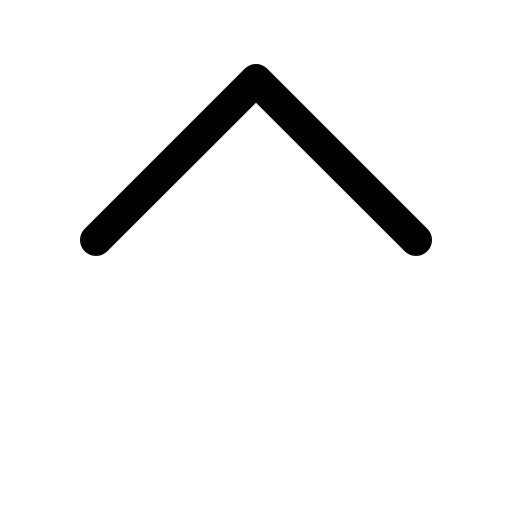
t = 0.00 s
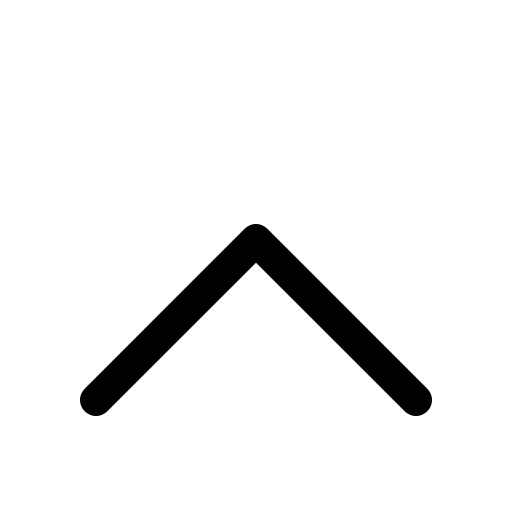
t = 0.30 s
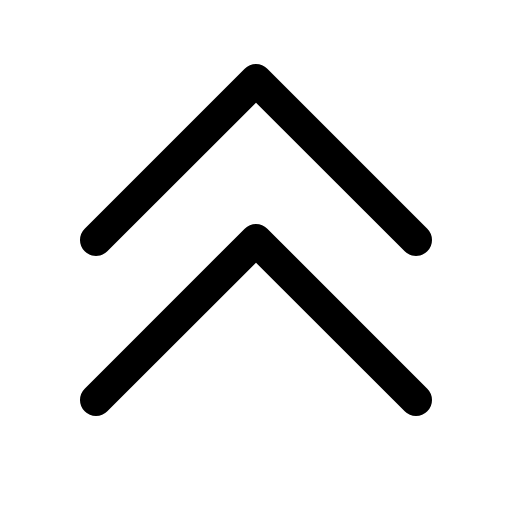
t = 0.68 s
t = 1.05 s: frame unchanged from t = 0.68 s, image omitted
t = 1.43 s: frame unchanged from t = 0.68 s, image omitted

The animated SVG that drew these frames (rendered in a browser with its animation timeline set to each time). Animation: 1 CSS @keyframes rule; one cycle of 1.80 s, repeats indefinitely.

<svg xmlns="http://www.w3.org/2000/svg" viewBox="0 0 256 256">
  <style>
    .draw-line {
      stroke-dasharray: 2000;
      stroke-dashoffset: 0;
    }
    svg:hover .draw-line {
      animation: phosphor-draw-in 1.5s ease-in-out infinite alternate;
    }
    @keyframes phosphor-draw-in {
      0%   { stroke-dashoffset: 2000; }
      100% { stroke-dashoffset: 0; }
    }
  </style><rect width="256" height="256" fill="none"/><polyline points="48 200 128 120 208 200" fill="none" stroke="currentColor" stroke-linecap="round" stroke-linejoin="round" stroke-width="16" class="draw-line" pathLength="1" style="animation-delay: 0s"/><polyline points="48 120 128 40 208 120" fill="none" stroke="currentColor" stroke-linecap="round" stroke-linejoin="round" stroke-width="16" class="draw-line" pathLength="1" style="animation-delay: 0.3s"/></svg>
